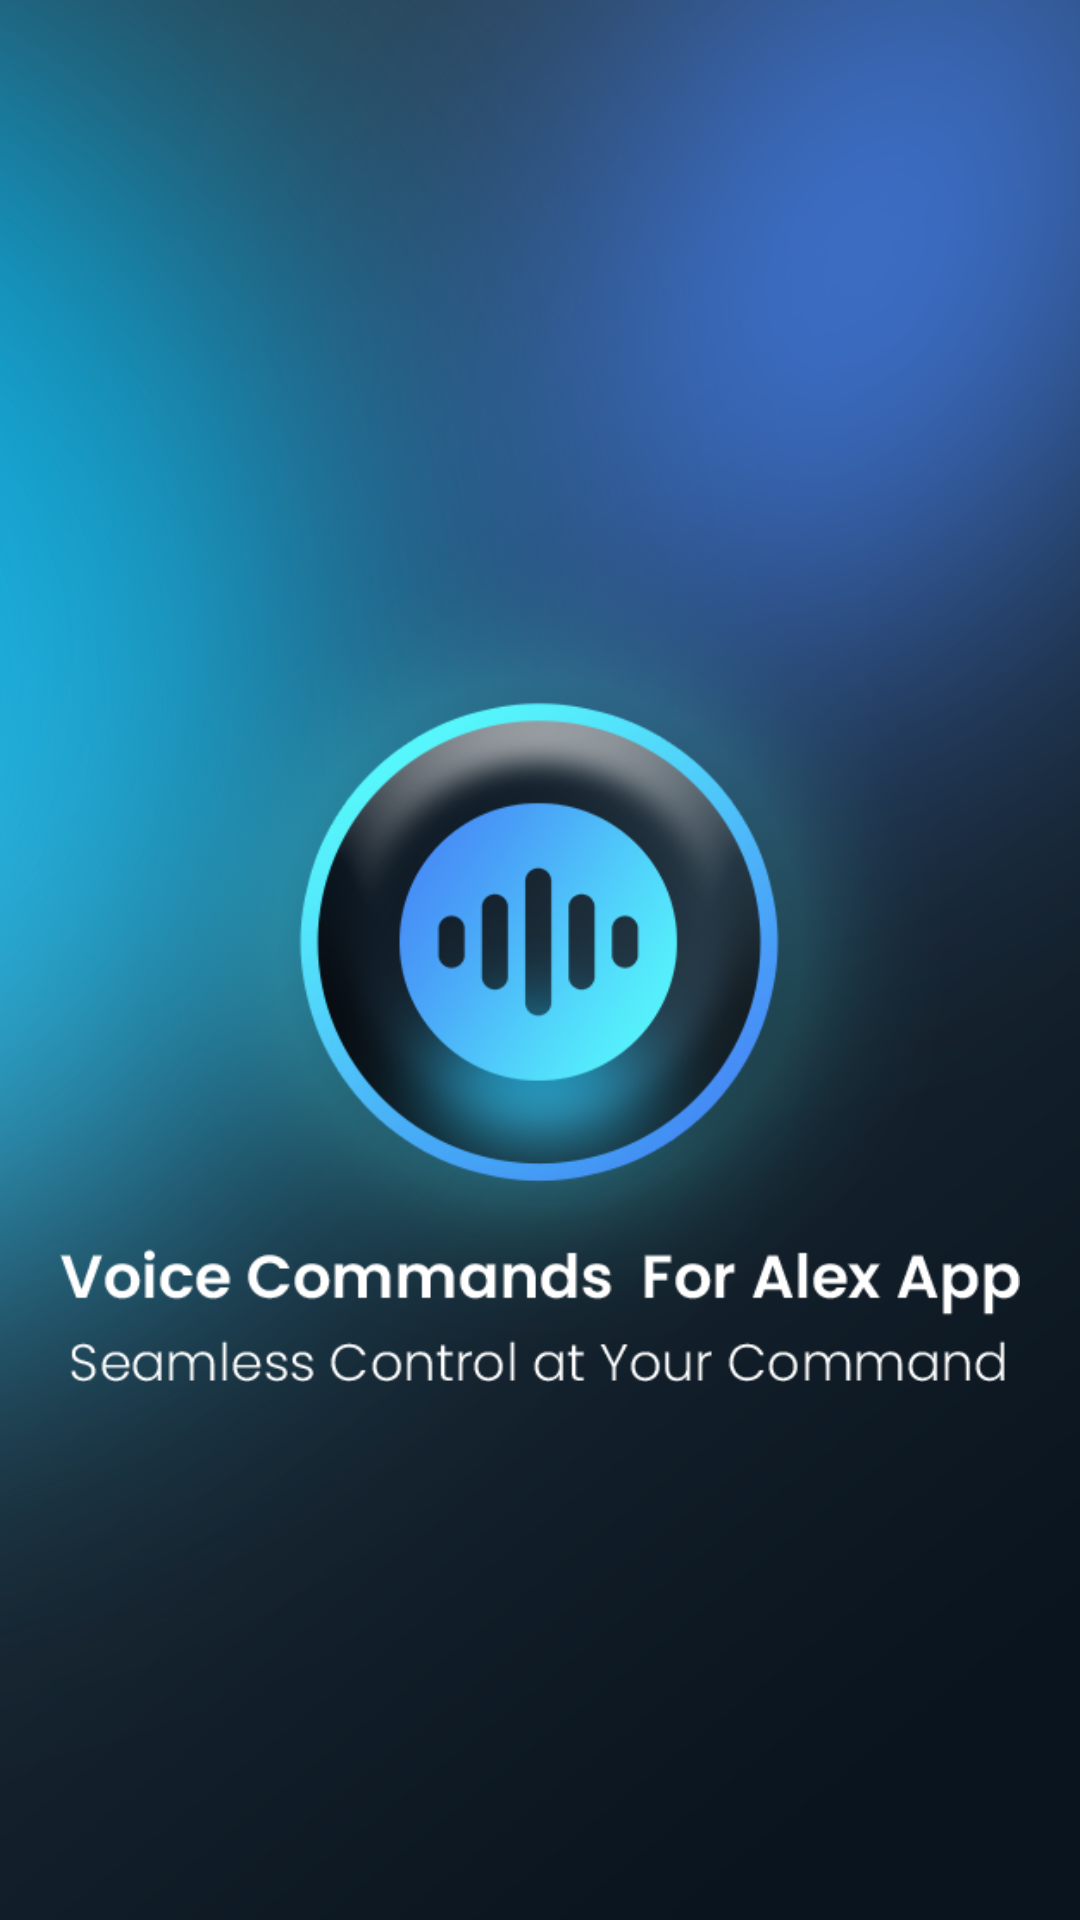

Reconstruct the res/layout file that produces this screen, plus the resources it refers to.
<!-- AndroidManifest.xml: application theme Theme.Alexa -->
<!-- res/layout/splash_activity.xml -->
<?xml version="1.0" encoding="utf-8"?>
<RelativeLayout xmlns:android="http://schemas.android.com/apk/res/android"
    android:layout_width="match_parent"
    android:layout_height="match_parent"
    android:background="@drawable/splash_bg"
    android:orientation="vertical">

    <ImageView
        android:layout_margin="20dp"
        android:layout_width="match_parent"
        android:layout_height="match_parent"
        android:src="@drawable/splash_logo" />

</RelativeLayout>
<!-- resources referenced by this layout -->
<resources>
  <!-- drawable splash_bg: png bitmap (drawable-v24, 453283 bytes) -->
  <!-- drawable splash_logo: png bitmap (drawable-v24, 87602 bytes) -->
  <style name="Theme.Alexa" parent="Theme.MaterialComponents.DayNight.DarkActionBar">
          
          <item name="colorPrimary">@color/purple_500</item>
          <item name="colorPrimaryVariant">@color/purple_700</item>
          <item name="colorOnPrimary">@color/white</item>
          
          <item name="colorSecondary">@color/teal_200</item>
          <item name="colorSecondaryVariant">@color/teal_700</item>
          <item name="colorOnSecondary">@color/black</item>
          
          <item name="android:statusBarColor">?attr/colorPrimaryVariant</item>
          
      </style>
  <!-- not gathered from this repository: default colours our renderer supplied (Android Studio template values) -->
  <color name="purple_500">#FF6200EE</color>
  <color name="purple_700">#FF3700B3</color>
  <color name="teal_200">#FF03DAC5</color>
  <color name="teal_700">#FF018786</color>
  <color name="black">#FF000000</color>
  <color name="white">#FFFFFFFF</color>
</resources>
